6-way image classification set "electrical_equipment" from GitHub (aatif-pathan001/Transfer-Learning-Projects); label vocabulary: breaker, closed blade disconnect switch, current transformer, porcelain pin insulator, power transformer, recloser.

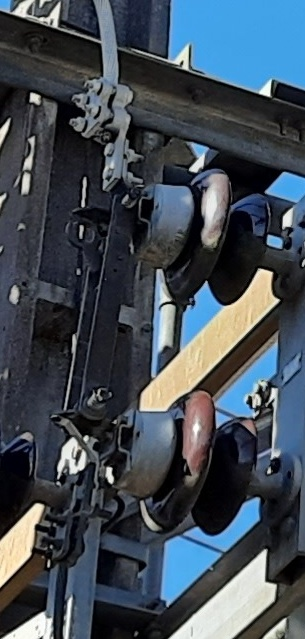
Label: closed blade disconnect switch

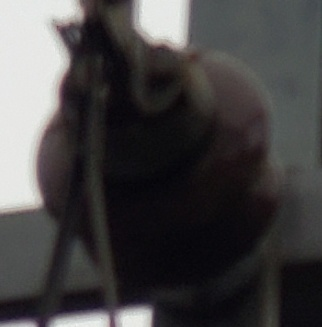
Label: porcelain pin insulator

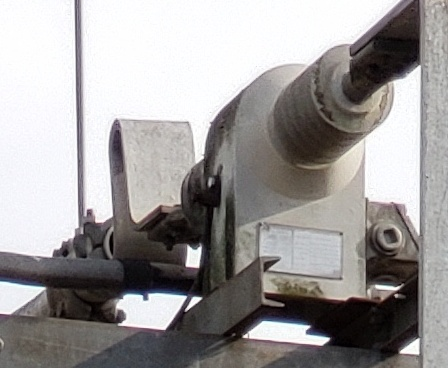
Label: current transformer

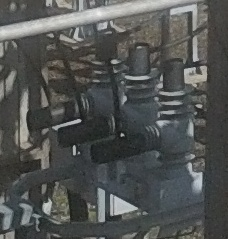
Label: recloser

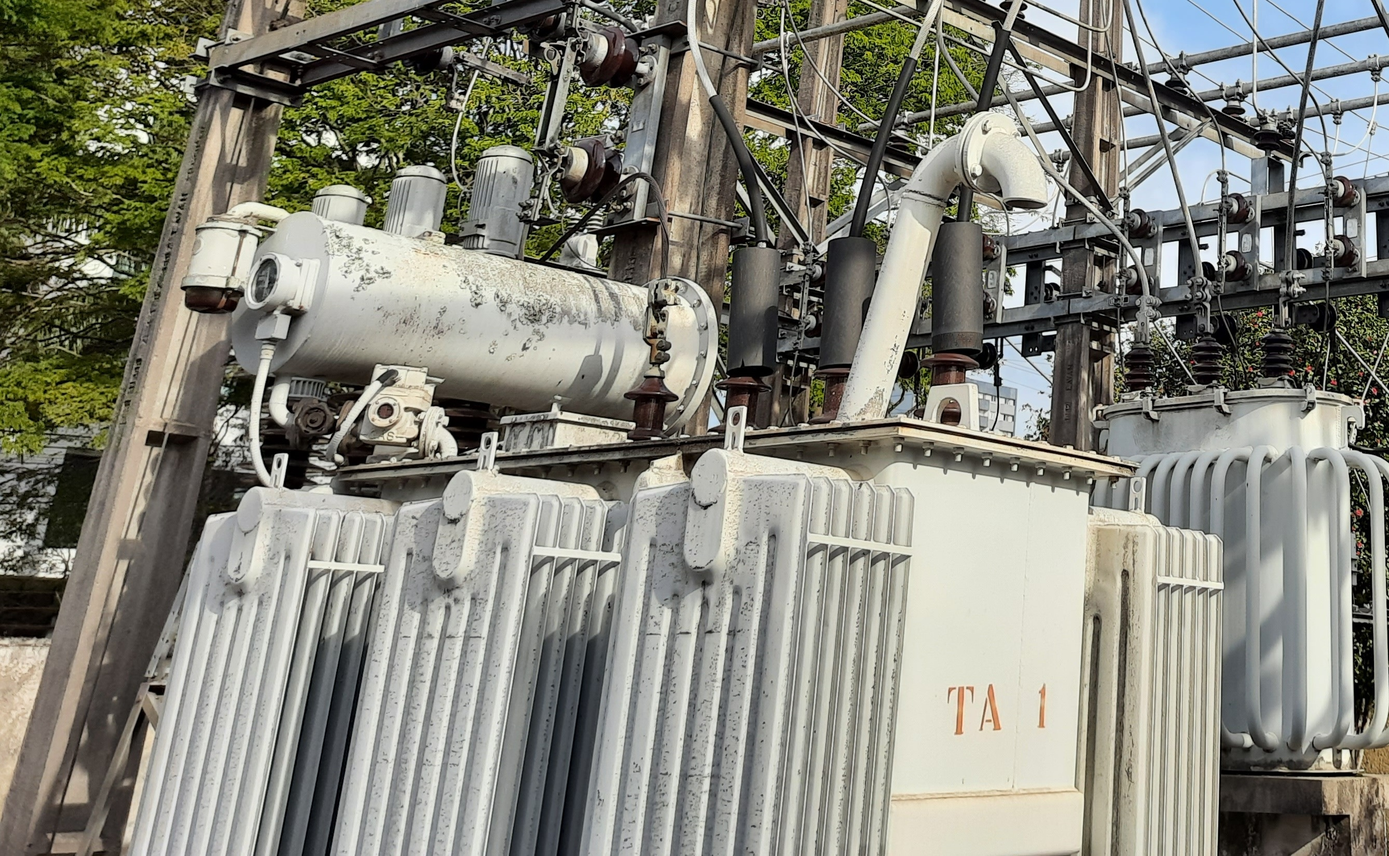
Label: power transformer

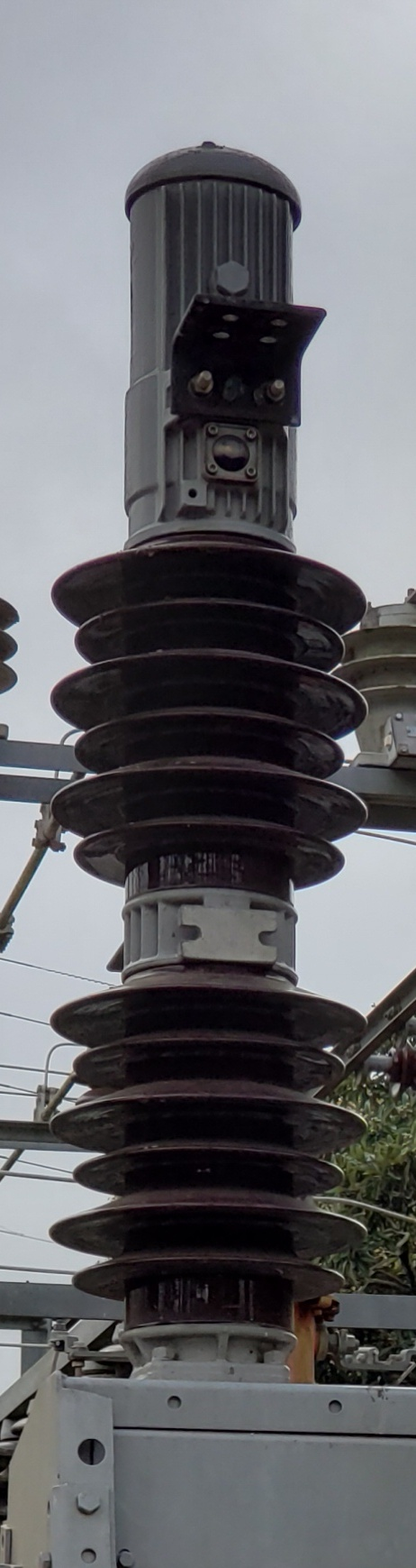
Label: breaker
